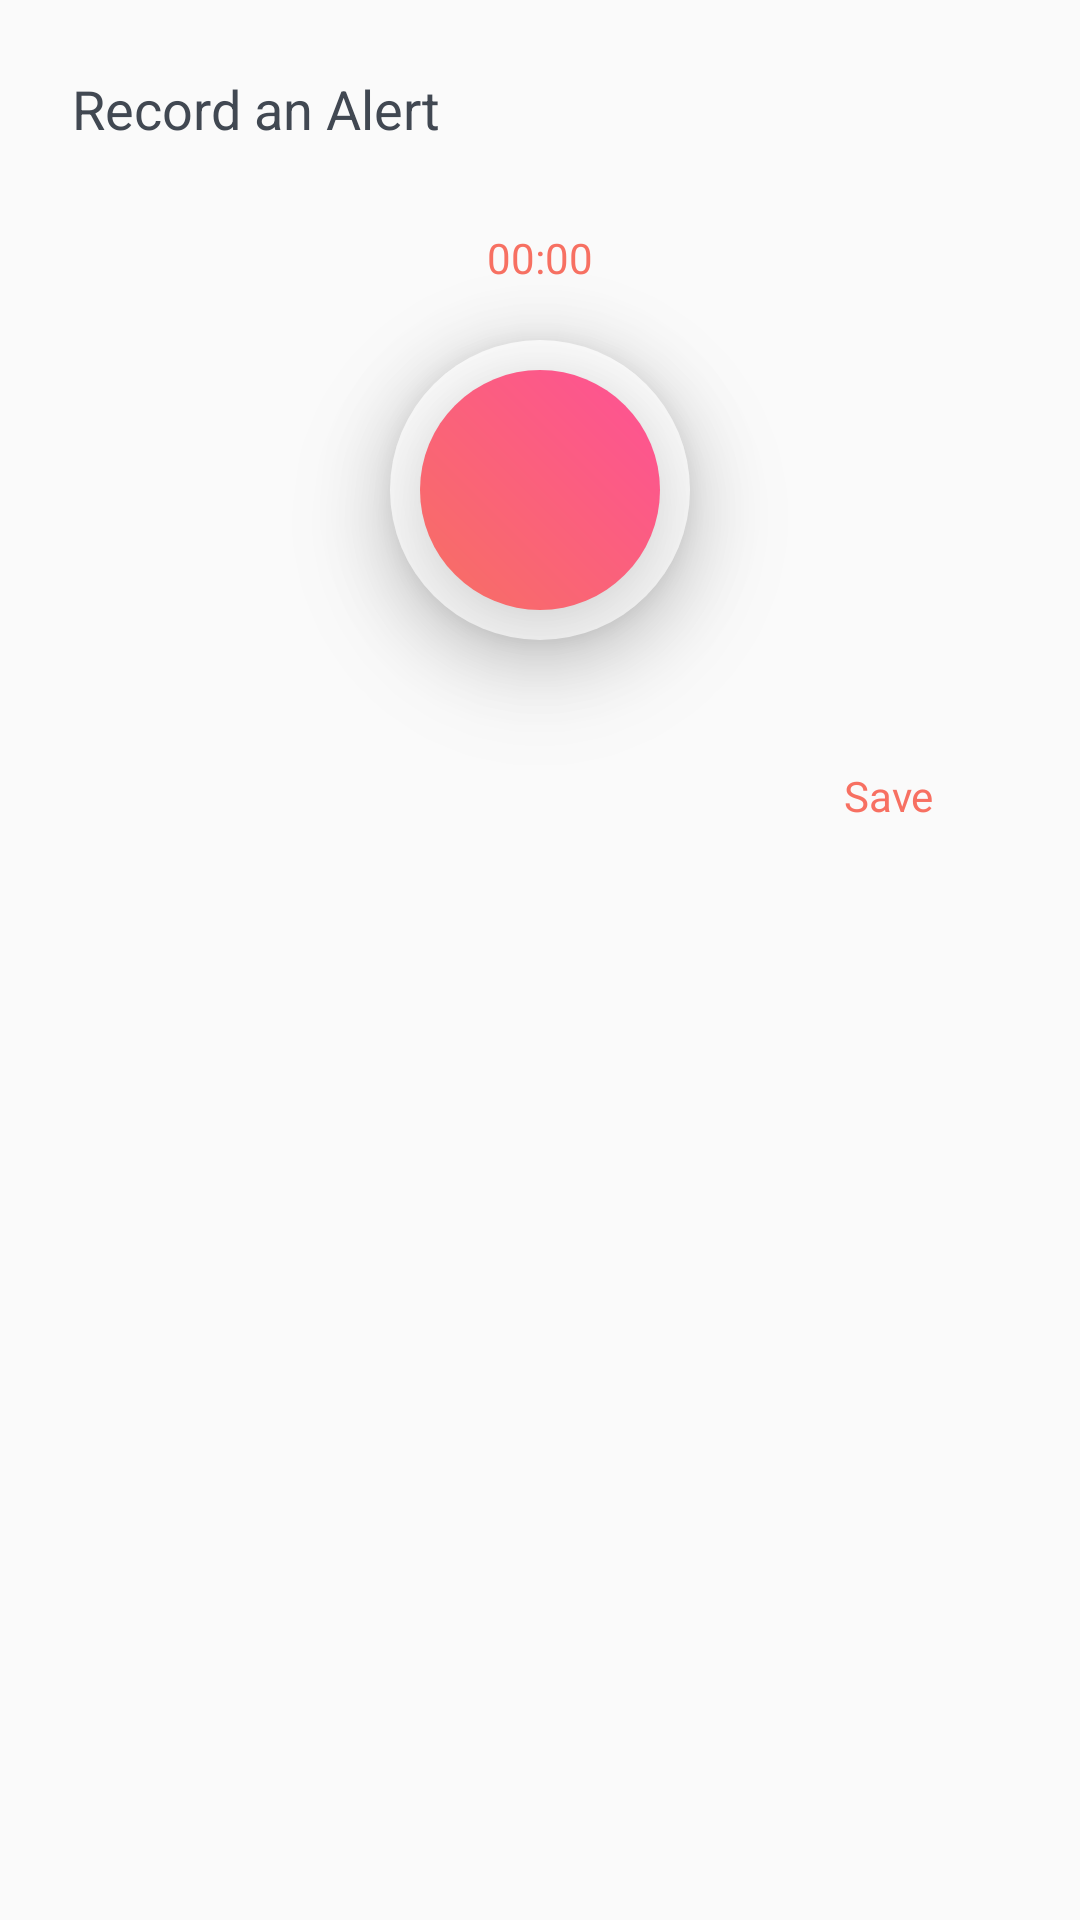

Android layout source for this screen:
<!-- AndroidManifest.xml: application theme AppTheme -->
<!-- res/layout/dialog_gravar_toque.xml -->
<?xml version="1.0" encoding="utf-8"?>
<android.support.constraint.ConstraintLayout xmlns:android="http://schemas.android.com/apk/res/android"
    xmlns:app="http://schemas.android.com/apk/res-auto"
    xmlns:tools="http://schemas.android.com/tools"
    android:layout_width="match_parent"
    android:layout_height="wrap_content"
    android:paddingBottom="14dp"
    android:background="@color/dialog_background">


    <TextView
        android:id="@+id/dialog_gravar_toque_salvar"
        android:layout_width="96dp"
        android:layout_height="36dp"
        android:layout_marginEnd="16dp"
        android:layout_marginTop="40dp"
        android:background="@drawable/act_settings_dialog_ripple_ok"
        android:gravity="center"
        android:text="@string/salvar"
        android:textColor="#f77062"
        app:layout_constraintEnd_toEndOf="parent"
        app:layout_constraintHorizontal_bias="1.0"
        app:layout_constraintStart_toStartOf="parent"
        app:layout_constraintTop_toBottomOf="@+id/dialog_gravar_toque_play" />

    <TextView
        android:id="@+id/dialog_gravar_toque_titulo"
        android:layout_width="wrap_content"
        android:layout_height="wrap_content"
        android:layout_marginStart="24dp"
        android:layout_marginTop="24dp"
        android:text="@string/activity_configuracoes_gravar_toque"

        android:textColor="@color/dialog_titulo"
        android:textSize="18sp"
        app:layout_constraintStart_toStartOf="parent"
        app:layout_constraintTop_toTopOf="parent" />

    <Chronometer
        android:id="@+id/dialog_gravar_toque_cronometro"
        android:layout_width="wrap_content"
        android:layout_height="wrap_content"
        android:layout_marginEnd="8dp"
        android:layout_marginStart="8dp"
        android:layout_marginTop="28dp"
        android:textColor="#f77062"
        app:layout_constraintEnd_toEndOf="parent"
        app:layout_constraintStart_toStartOf="parent"
        app:layout_constraintTop_toBottomOf="@+id/dialog_gravar_toque_titulo" />


    <ImageView
        android:id="@+id/dialog_but_circle_play"
        android:layout_width="wrap_content"
        android:layout_height="wrap_content"
        android:layout_marginBottom="10dp"
        android:layout_marginEnd="10dp"
        android:layout_marginStart="10dp"
        android:layout_marginTop="10dp"
        android:elevation="25dp"
        android:translationX="0dp"

        android:translationY="6dp"
        android:visibility="visible"
        app:layout_constraintBottom_toBottomOf="@+id/dialog_gravar_toque_play"
        app:layout_constraintEnd_toEndOf="@+id/dialog_gravar_toque_play"
        app:layout_constraintStart_toStartOf="@+id/dialog_gravar_toque_play"
        app:layout_constraintTop_toTopOf="@+id/dialog_gravar_toque_play"
        android:background="@drawable/act_settings_dialog_ripple_play_toque" />


    <ImageView
        android:id="@+id/dialog_but_circle_stop"
        android:layout_width="wrap_content"
        android:layout_height="wrap_content"
        android:layout_marginBottom="26dp"
        android:layout_marginEnd="26dp"
        android:layout_marginStart="26dp"
        android:layout_marginTop="26dp"
        android:background="@drawable/act_settings_dialog_ripple_stop_toque"
        android:elevation="25dp"
        android:translationX="0dp"
        android:translationY="6dp"

        android:visibility="gone"
        app:layout_constraintBottom_toBottomOf="@+id/dialog_gravar_toque_play"
        app:layout_constraintEnd_toEndOf="@+id/dialog_gravar_toque_play"
        app:layout_constraintHorizontal_bias="0.0"
        app:layout_constraintStart_toStartOf="@+id/dialog_gravar_toque_play"
        app:layout_constraintTop_toTopOf="@+id/dialog_gravar_toque_play"
  />

    <ImageView
        android:id="@+id/dialog_gravar_toque_play"
        android:layout_width="wrap_content"
        android:layout_height="wrap_content"
        android:layout_marginEnd="8dp"
        android:layout_marginStart="8dp"
        android:layout_marginTop="12dp"
        android:background="@drawable/act_settings_dialog_ripple_gravar_toque"
        android:elevation="14dp"
        android:tag="on"
        android:translationX="0dp"
        android:translationY="6dp"
        android:translationZ="0dp"
        app:layout_constraintEnd_toEndOf="parent"
        app:layout_constraintStart_toStartOf="parent"
        app:layout_constraintTop_toBottomOf="@+id/dialog_gravar_toque_cronometro" />


</android.support.constraint.ConstraintLayout>
<!-- resources referenced by this layout -->
<resources>
  <color name="dialog_background">#fafafa</color>
  <color name="dialog_titulo">#414852</color>
  <!-- drawable act_settings_dialog_ripple_gravar_toque (drawable) -->
  <?xml version="1.0" encoding="utf-8"?>
  <ripple xmlns:android="http://schemas.android.com/apk/res/android"
      android:color="#1A000000">
      <item android:drawable="@drawable/circle_dialog_gravar_toque_degrade"
          />
  </ripple>
  <!-- drawable act_settings_dialog_ripple_ok (drawable) -->
  <?xml version="1.0" encoding="utf-8"?>
  <ripple xmlns:android="http://schemas.android.com/apk/res/android"
      android:color="#1A000000">
      <item android:drawable="@drawable/act_dialog_but_ok"/>
  </ripple>
  <!-- drawable act_settings_dialog_ripple_play_toque (drawable) -->
  <?xml version="1.0" encoding="utf-8"?>
  <ripple xmlns:android="http://schemas.android.com/apk/res/android"
      android:color="#1A000000">
      <item android:drawable="@drawable/circle_degrade_dialog_gravar_toque"
          />
  </ripple>
  <!-- drawable act_settings_dialog_ripple_stop_toque (drawable) -->
  <?xml version="1.0" encoding="utf-8"?>
  <ripple xmlns:android="http://schemas.android.com/apk/res/android"
      android:color="#1A000000">
      <item android:drawable="@drawable/circle_dialog_gravar_toque_degrade_stop"
          />
  </ripple>
  <string name="activity_configuracoes_gravar_toque">Record an Alert</string>
  <string name="salvar">Save</string>
  <style name="AppTheme" parent="Theme.AppCompat.NoActionBar">
          
          <item name="colorPrimary">@color/colorPrimary</item>
          <item name="colorPrimaryDark">@color/colorPrimaryDark</item>
          <item name="colorAccent">#fff</item>
          <item name="android:navigationBarColor">#000</item>
  
      </style>
  <!-- drawable circle_dialog_gravar_toque_degrade (drawable) -->
  <?xml version="1.0" encoding="utf-8"?>
  <shape xmlns:android="http://schemas.android.com/apk/res/android"
      android:shape="oval" >
  
      <size android:height="100dp" android:width="100dp"/>
  
      <solid android:color="#fff"/>
  </shape>
  <!-- drawable act_dialog_but_ok (drawable) -->
  <?xml version="1.0" encoding="utf-8"?>
  <shape xmlns:android="http://schemas.android.com/apk/res/android"
      android:shape="rectangle" >
  
      <size android:height="36dp" android:width="96dp"/>
  
      <solid android:color="#fafafa"/>
  </shape>
  <!-- drawable circle_degrade_dialog_gravar_toque (drawable) -->
  <?xml version="1.0" encoding="utf-8"?>
  <shape xmlns:android="http://schemas.android.com/apk/res/android"
      android:shape="oval" >
  
      <size android:height="80dp" android:width="80dp"/>
  
      <gradient
          android:startColor="#f77062"
  
          android:endColor="#fe5196"
          android:angle="45"/>
  </shape>
  <!-- drawable circle_dialog_gravar_toque_degrade_stop (drawable) -->
  <?xml version="1.0" encoding="utf-8"?>
  <shape xmlns:android="http://schemas.android.com/apk/res/android"
      android:shape="rectangle" >
  
      <size android:height="48dp" android:width="48dp"/>
  
      <gradient
          android:startColor="#f77062"
  
          android:endColor="#fe5196"
          android:angle="45"/>
      <corners android:radius="14dp"/>
  </shape>
  <color name="colorPrimary">#38081b</color>
  <color name="colorPrimaryDark">#38081b</color>
</resources>
